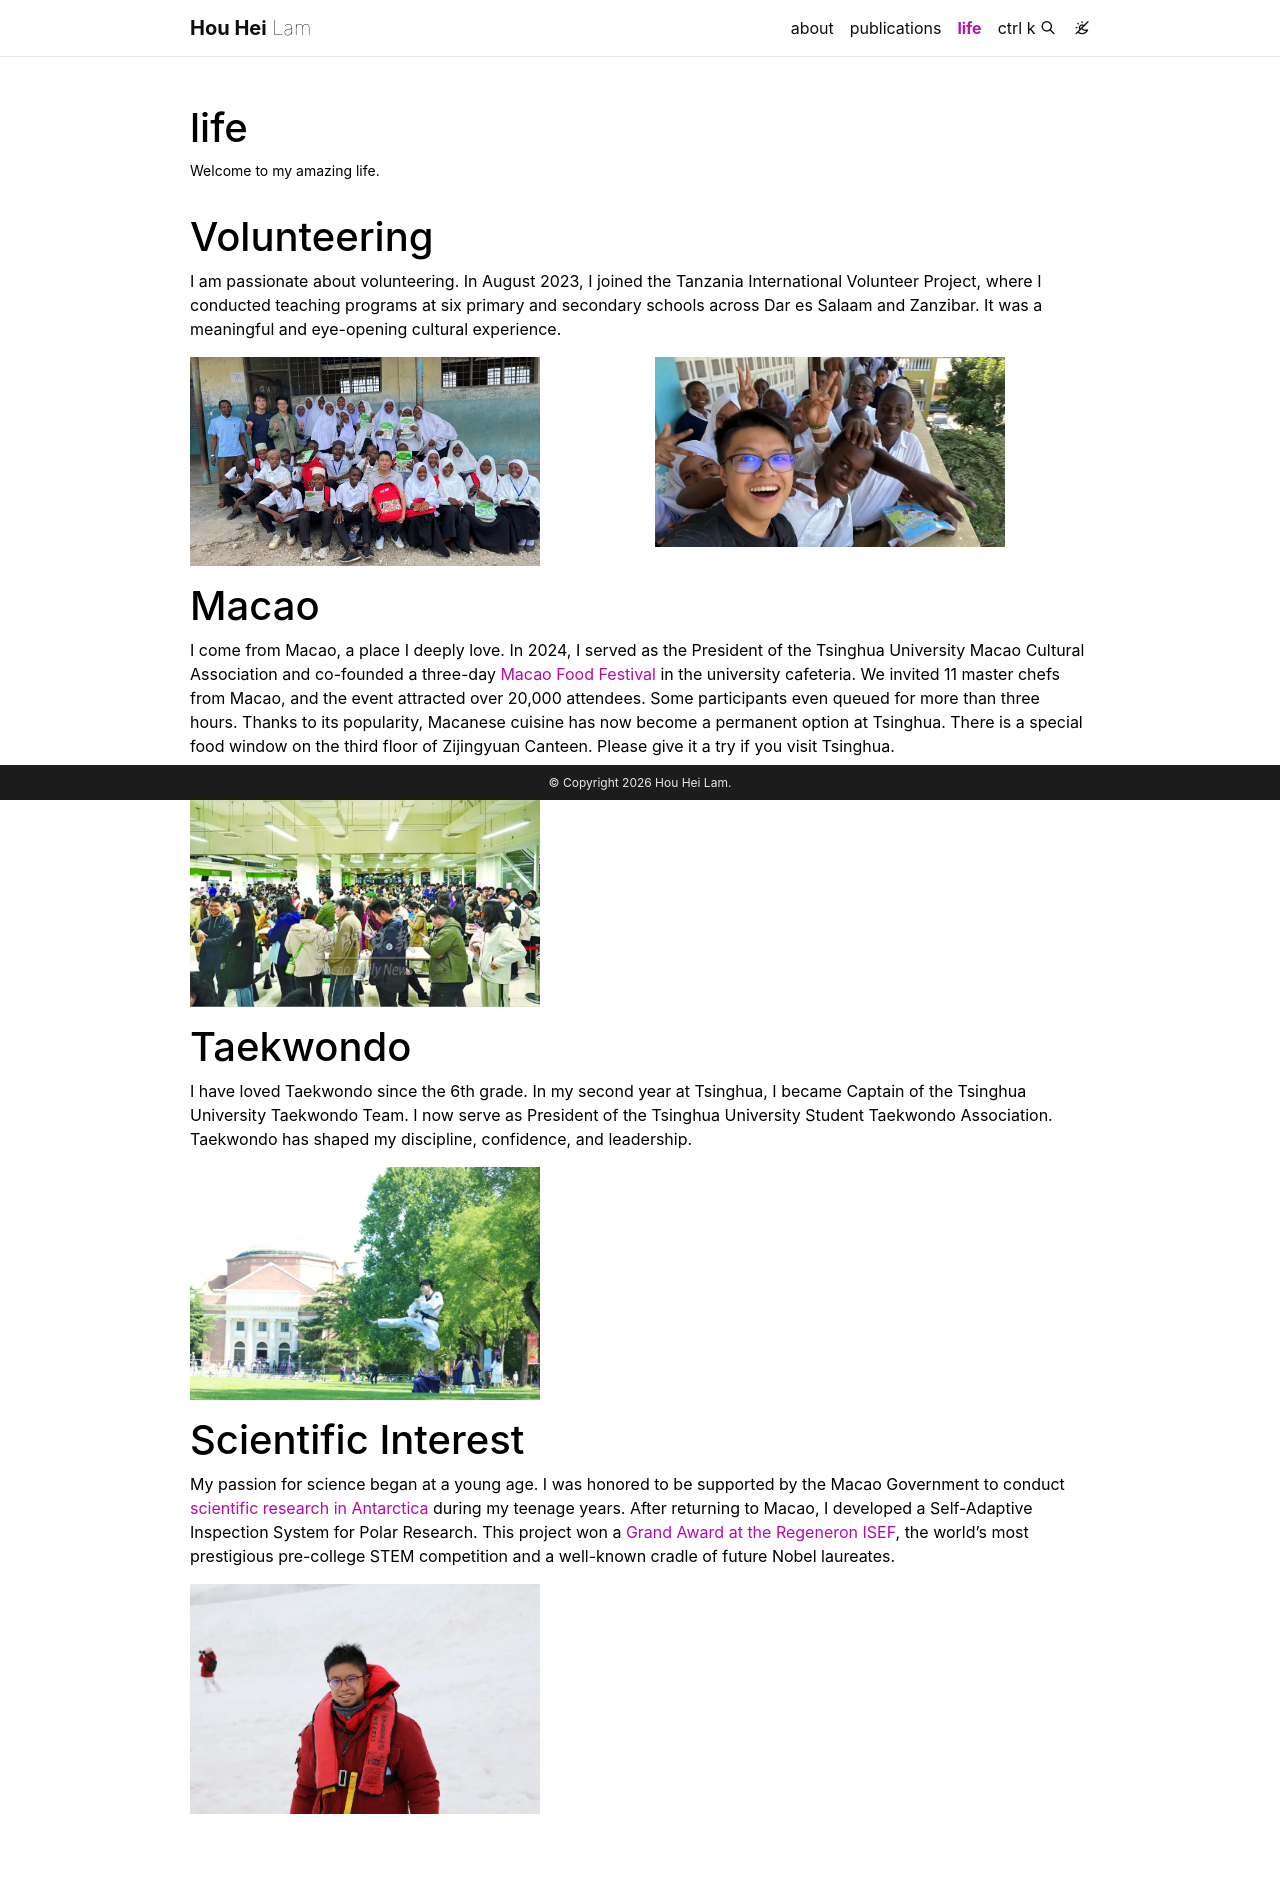

repository: HouHei0416/HouHei0416.github.io · page: life/index.html · generator: jekyll

---
layout: page
permalink: /life/
title: life
description: Welcome to my amazing life.
nav: true
nav_order: 6
---

# Volunteering
I am passionate about volunteering. In August 2023, I joined the Tanzania International Volunteer Project, where I conducted teaching programs at six primary and secondary schools across Dar es Salaam and Zanzibar. It was a meaningful and eye-opening cultural experience.

<div class="row mt-3 justify-content-center">
    <div class="col-sm mt-3 mt-md-0">
        {% include figure.liquid path="assets/img/volunteer_1.png" width="350" alt="Teaching in Tanzania" %}
    </div>
    <div class="col-sm mt-3 mt-md-0">
        {% include figure.liquid path="assets/img/volunteer_2.png" width="350" alt="Teaching in Tanzania" %}
    </div>
</div>

# Macao
I come from Macao, a place I deeply love.
In 2024, I served as the President of the Tsinghua University Macao Cultural Association and co-founded a three-day [Macao Food Festival](https://www.macaodaily.com/html/2024-10/24/content_1789647.htm) in the university cafeteria. We invited 11 master chefs from Macao, and the event attracted over 20,000 attendees. Some participants even queued for more than three hours.
Thanks to its popularity, Macanese cuisine has now become a permanent option at Tsinghua. There is a special food window on the third floor of Zijingyuan Canteen. Please give it a try if you visit Tsinghua.

<div class="row mt-3 justify-content-center">
    <div class="col-sm mt-3 mt-md-0">
        {% include figure.liquid path="assets/img/macau_food.png" width="350" alt="Scenes from the Macao Food Festival" %}
    </div>
</div>

# Taekwondo
I have loved Taekwondo since the 6th grade.
In my second year at Tsinghua, I became Captain of the Tsinghua University Taekwondo Team. I now serve as President of the Tsinghua University Student Taekwondo Association. Taekwondo has shaped my discipline, confidence, and leadership.

<div class="row mt-3 justify-content-center">
    <div class="col-sm mt-3 mt-md-0">
        {% include figure.liquid path="assets/img/taekwondo.png" width="350" alt="Side kick at Tsinghua's Main Auditorium." %}
    </div>
</div>

# Scientific Interest
My passion for science began at a young age. I was honored to be supported by the Macao Government to conduct [scientific research in Antarctica](https://www.fdct.gov.mo/en/Antarctic.html) during my teenage years. After returning to Macao, I developed a Self-Adaptive Inspection System for Polar Research. This project won a [Grand Award at the Regeneron ISEF](https://isef.net/project/robo008t---self-adaptive-inspection-system-for-polar-research), the world’s most prestigious pre-college STEM competition and a well-known cradle of future Nobel laureates.

<div class="row mt-3 justify-content-center">
    <div class="col-sm mt-3 mt-md-0">
        {% include figure.liquid path="assets/img/antarctica.png" width="350" alt="Me in Antarctica" %}
    </div>
</div>
